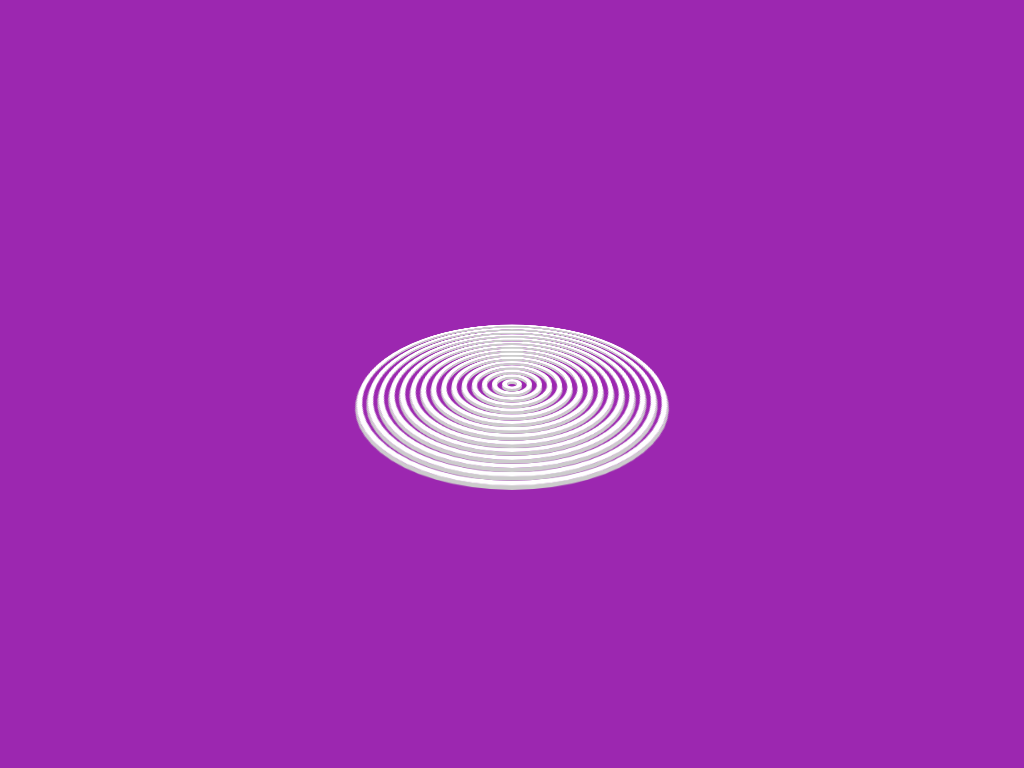

Recreate this image using only HTML and CSS.

<!-- file: index.html -->
<!DOCTYPE html>
<html lang="en">
<head>
    <meta charset="UTF-8">
    <meta http-equiv="X-UA-Compatible" content="IE=edge">
    <meta name="viewport" content="width=device-width, initial-scale=1.0">
    <title>3D Wavy Circle</title>
    <link rel="stylesheet" href="./style.css">
</head>
<body>
    <div class="loader">
        <span></span>
        <span></span>
        <span></span>
        <span></span>
        <span></span>
        <span></span>
        <span></span>
        <span></span>
        <span></span>
        <span></span>
        <span></span>
        <span></span>
        <span></span>
        <span></span>
        <span></span>
    </div>
</body>
</html>

/* file: style.css */
* {
  margin: 0;
  padding: 0;
}

body {
  display: flex;
  justify-content: center;
  align-items: center;
  min-height: 100vh;
  background: #9c27b0;
}

.loader {
  position: relative;
  width: 300px;
  height: 300px;
  transform-style: preserve-3d;
  transform: perspective(500px) rotateX(60deg);
}

.loader span {
  position: absolute;
  display: block;
  border: 5px solid #fff;
  box-shadow: 0 5px 0 #ccc, inset 0 5px 0 #ccc;
  box-sizing: border-box;
  border-radius: 50%;
  animation: animate 3s ease-in-out infinite;
}

@keyframes animate
{
    0%,100%{
        transform: translateZ(-100px);
    }
    50%{
        transform: translateZ(100px);
    }
}

.loader span:nth-child(1) {
  top: 0;
  left: 0;
  bottom: 0;
  right: 0;
  animation-delay: 1.5s;
}

.loader span:nth-child(2) {
  top: 10px;
  left: 10px;
  bottom: 10px;
  right: 10px;
  animation-delay: 1.4s;
}

.loader span:nth-child(3) {
  top: 20px;
  left: 20px;
  bottom: 20px;
  right: 20px;
  animation-delay: 1.3s;
}

.loader span:nth-child(4) {
  top: 30px;
  left: 30px;
  bottom: 30px;
  right: 30px;
  animation-delay: 1.2s;
}
.loader span:nth-child(5) {
  top: 40px;
  left: 40px;
  bottom: 40px;
  right: 40px;
  animation-delay: 1.1s;
}
.loader span:nth-child(6) {
  top: 50px;
  left: 50px;
  bottom: 50px;
  right: 50px;
  animation-delay: 1s;
}
.loader span:nth-child(7) {
  top: 60px;
  left: 60px;
  bottom: 60px;
  right: 60px;
  animation-delay: 0.9s;
}
.loader span:nth-child(8) {
  top: 70px;
  left: 70px;
  bottom: 70px;
  right: 70px;
  animation-delay: 0.8s;
}
.loader span:nth-child(9) {
  top: 80px;
  left: 80px;
  bottom: 80px;
  right: 80px;
  animation-delay: 0.7s;
}
.loader span:nth-child(10) {
  top: 90px;
  left: 90px;
  bottom: 90px;
  right: 90px;
  animation-delay: 0.6s;
}
.loader span:nth-child(11) {
  top: 100px;
  left: 100px;
  bottom: 100px;
  right: 100px;
  animation-delay: 0.5s;
}
.loader span:nth-child(12) {
  top: 110px;
  left: 110px;
  bottom: 110px;
  right: 110px;
  animation-delay: 0.4s;
}
.loader span:nth-child(13) {
  top: 120px;
  left: 120px;
  bottom: 120px;
  right: 120px;
  animation-delay: 0.3s;
}
.loader span:nth-child(14) {
  top: 130px;
  left: 130px;
  bottom: 130px;
  right: 130px;
  animation-delay: 0.2s;
}
.loader span:nth-child(15) {
  top: 140px;
  left: 140px;
  bottom: 140px;
  right: 140px;
  animation-delay: 0.1s;
}
  